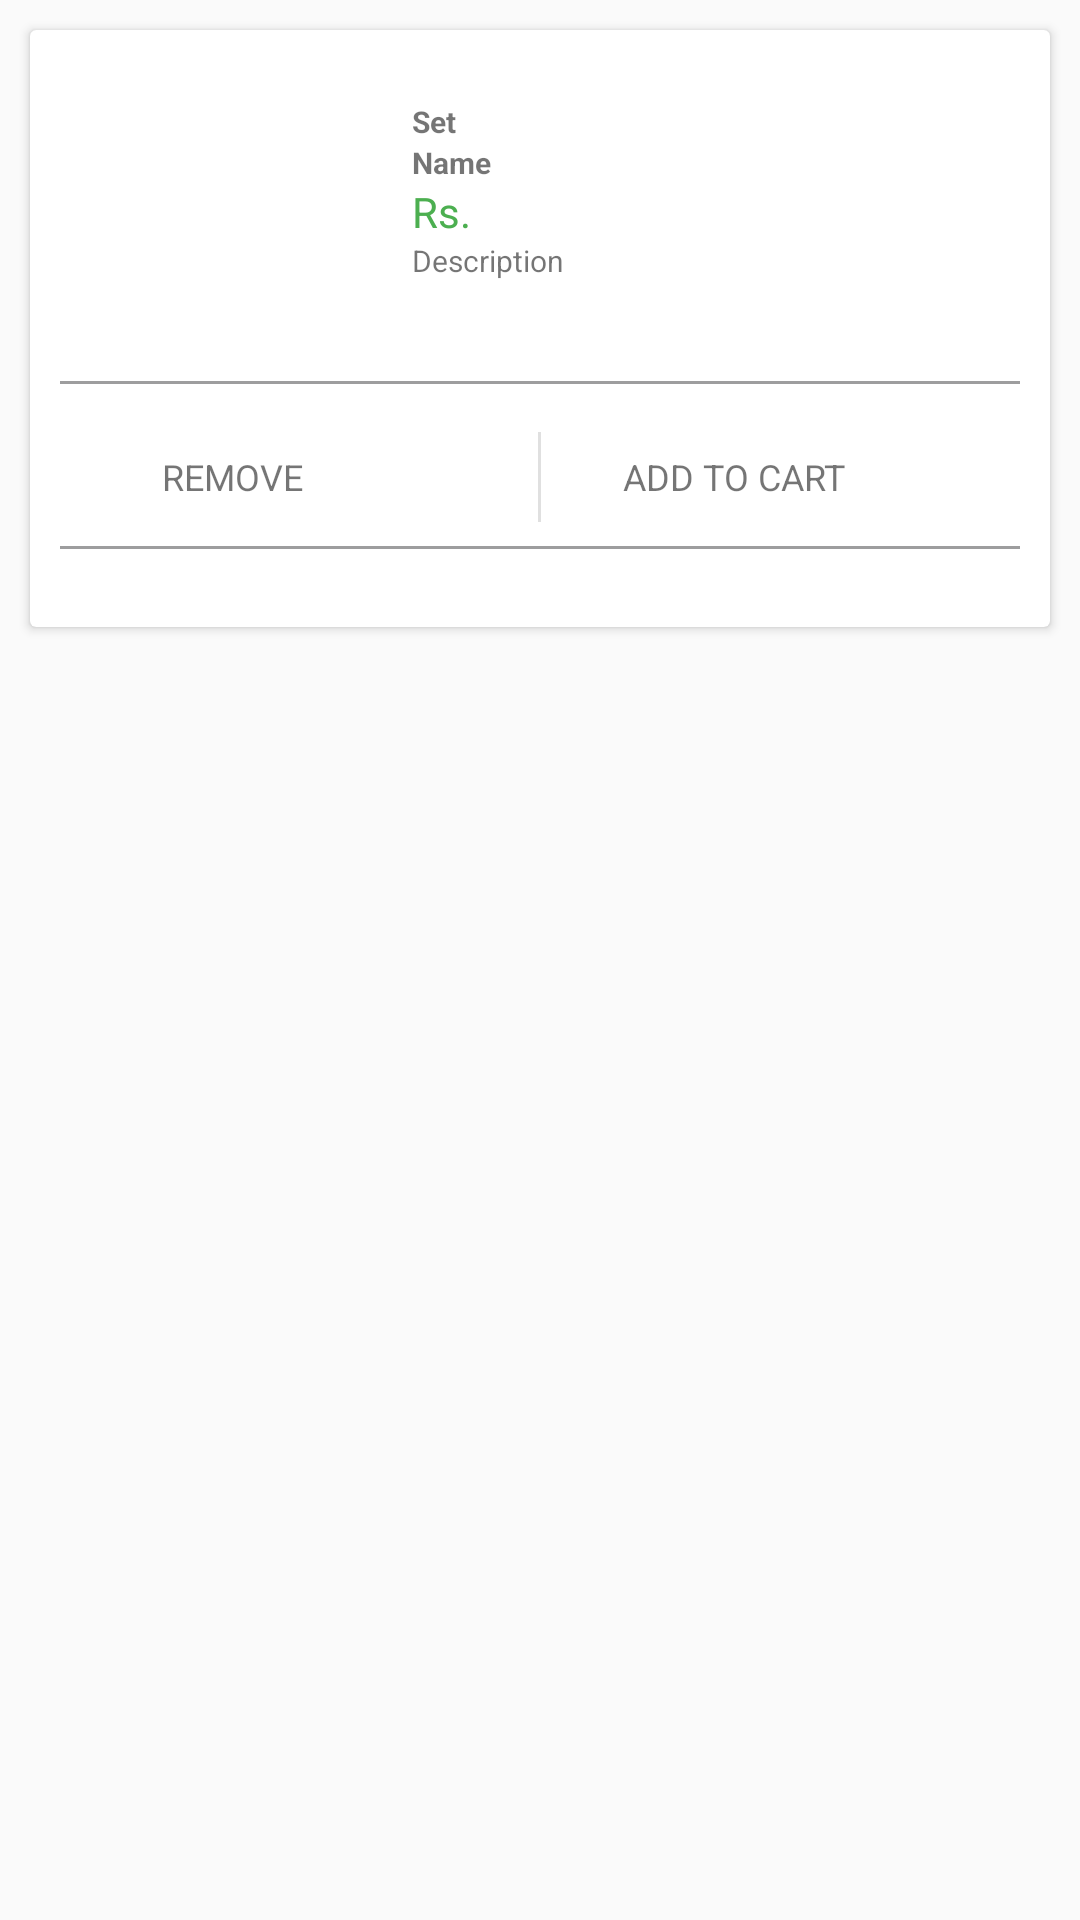

Here is an Android app screen rendered from its layout file. Give the layout XML and the strings, colors and styles it references.
<!-- AndroidManifest.xml: application theme AppTheme -->
<!-- res/layout/custom_wishlist.xml -->
<?xml version="1.0" encoding="utf-8"?>
<LinearLayout xmlns:android="http://schemas.android.com/apk/res/android"
    android:layout_width="match_parent"
    android:layout_height="wrap_content">

    <androidx.cardview.widget.CardView xmlns:android="http://schemas.android.com/apk/res/android"
        android:layout_width="match_parent"
        android:layout_height="wrap_content"
        android:layout_margin="10dp">

        <LinearLayout
            android:layout_width="match_parent"
            android:layout_height="wrap_content"
            android:layout_margin="10dp"
            android:orientation="vertical"
            android:paddingBottom="@dimen/margin_medium">



            <LinearLayout
                android:layout_width="match_parent"
                android:layout_height="wrap_content"
                android:orientation="horizontal"
                android:weightSum="3">

                <ImageView
                    android:id="@+id/image_wish"
                    android:layout_width="0dp"
                    android:layout_height="match_parent"
                    android:layout_gravity="center_vertical"
                    android:layout_weight="1" />

                <LinearLayout
                    android:id="@+id/layout_item_desc"
                    android:layout_width="0dp"
                    android:layout_height="wrap_content"
                    android:layout_marginLeft="@dimen/activity_horizontal_margin"
                    android:layout_weight="2"
                    android:orientation="vertical">

                    <TextView
                        android:layout_width="wrap_content"
                        android:layout_height="wrap_content"
                        android:maxLines="1"
                        android:text=""
                        android:textSize="@dimen/text_size_small" />


                    <TextView
                        android:id="@+id/tv_set"
                        android:layout_width="wrap_content"
                        android:layout_height="match_parent"
                        android:text="Set"
                        android:textSize="@dimen/text_size_small"
                        android:textStyle="bold" />


                    <TextView
                        android:id="@+id/tv_name"
                        android:layout_width="wrap_content"
                        android:layout_height="match_parent"
                        android:text="Name"
                        android:textSize="@dimen/text_size_small"
                        android:textStyle="bold" />




                    <TextView
                        android:id="@+id/tv_price"
                        android:layout_width="wrap_content"
                        android:layout_height="wrap_content"
                        android:text="Rs."
                        android:textColor="#4CAF50"
                        android:textSize="@dimen/text_size_xmedium" />




                    <TextView
                        android:lines="2"
                        android:id="@+id/tv_des"
                        android:layout_width="wrap_content"
                        android:layout_height="wrap_content"
                        android:maxLines="1"
                        android:text="Description"
                        android:textSize="@dimen/text_size_small" />


                    <TextView
                        android:layout_width="wrap_content"
                        android:layout_height="wrap_content"
                        android:maxLines="1"
                        android:text=""
                        android:textSize="@dimen/text_size_small" />

                </LinearLayout>
            </LinearLayout>

            <View
                android:layout_width="match_parent"
                android:layout_height="@dimen/view_width_small"
                android:layout_marginTop="@dimen/margin_medium"
                android:layout_marginBottom="8dp"
                android:background="@color/Grey" />

            <LinearLayout
                android:layout_width="match_parent"
                android:layout_height="30dp"
                android:layout_marginTop="8dp"
                android:orientation="horizontal"
                android:weightSum="2">

                <LinearLayout
                    android:id="@+id/layout_remove"
                    android:layout_width="0dp"
                    android:layout_height="match_parent"
                    android:layout_weight="1"
                    android:gravity="center"
                    android:orientation="horizontal"
                    android:weightSum="2">

                    <ImageView
                        android:layout_width="wrap_content"
                        android:layout_height="wrap_content"
                        android:src="@drawable/ic_clear_black_18dp" />

                    <TextView
                        android:id="@+id/text_action1"
                        android:layout_width="wrap_content"
                        android:layout_height="wrap_content"
                        android:layout_marginLeft="8dp"
                        android:layout_weight="1"
                        android:gravity="left"
                        android:text="REMOVE"
                        android:textSize="12dp" />
                </LinearLayout>

                <View
                    android:layout_width="@dimen/view_width_small"
                    android:layout_height="match_parent"
                    android:background="@color/grey_light" />

                <LinearLayout
                    android:id="@+id/layout_add_cart"
                    android:layout_width="0dp"
                    android:layout_height="match_parent"
                    android:layout_weight="1"
                    android:gravity="center"
                    android:orientation="horizontal"
                    android:weightSum="2">

                    <ImageView
                        android:layout_width="wrap_content"
                        android:layout_height="wrap_content"
                        android:src="@drawable/ic_add_to_cart_24dp" />

                    <TextView
                        android:id="@+id/text_action2"
                        android:layout_width="wrap_content"
                        android:layout_height="wrap_content"
                        android:layout_marginLeft="8dp"
                        android:layout_weight="1"
                        android:gravity="left"
                        android:text="ADD TO CART"
                        android:textSize="12dp" />
                </LinearLayout>

            </LinearLayout>

            <View
                android:layout_width="match_parent"
                android:layout_height="@dimen/view_width_small"
                android:layout_marginTop="8dp"
                android:layout_marginBottom="8dp"
                android:background="@color/Grey" />
        </LinearLayout>

    </androidx.cardview.widget.CardView>


</LinearLayout>
<!-- resources referenced by this layout -->
<resources>
  <color name="Grey">#9D9D9E</color>
  <color name="grey_light">#E0E0E0</color>
  <dimen name="activity_horizontal_margin">16dp</dimen>
  <dimen name="margin_medium">8dp</dimen>
  <dimen name="text_size_small">10dp</dimen>
  <dimen name="text_size_xmedium">14dp</dimen>
  <dimen name="view_width_small">1dp</dimen>
  <style name="AppTheme" parent="Theme.AppCompat.Light.NoActionBar">
  
          <item name="colorPrimary">@color/primary</item>
          <item name="colorPrimaryDark">@color/primary_dark</item>
          <item name="colorAccent">@color/colorAccent</item>
      </style>
  <color name="primary">#006400</color>
  <color name="primary_dark">#006400</color>
  <color name="colorAccent">#D81B60</color>
</resources>
